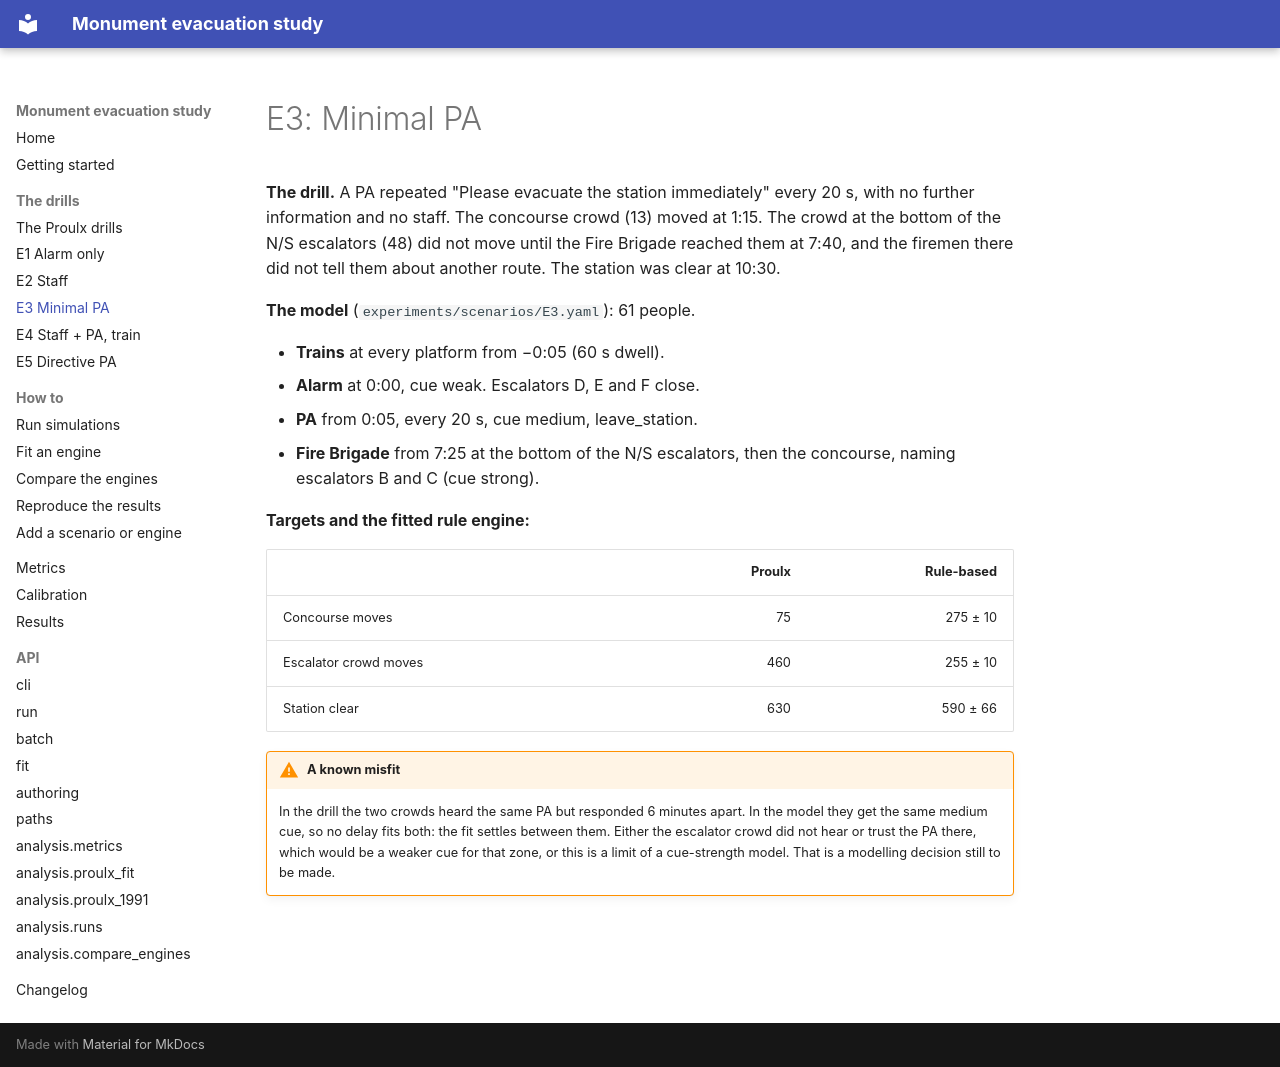

repository: MJones235/monument-evac-sim · page: scenarios/E3/index.html · generator: mkdocs

# E3: Minimal PA

**The drill.** A PA repeated "Please evacuate the station immediately" every
20 s, with no further information and no staff. The concourse crowd (13) moved
at 1:15. The crowd at the bottom of the N/S escalators (48) did not move until
the Fire Brigade reached them at 7:40, and the firemen there did not tell
them about another route. The station was clear at 10:30.

**The model** (`experiments/scenarios/E3.yaml`): 61 people.

- **Trains** at every platform from −0:05 (60 s dwell).
- **Alarm** at 0:00, cue weak. Escalators D, E and F close.
- **PA** from 0:05, every 20 s, cue medium, leave_station.
- **Fire Brigade** from 7:25 at the bottom of the N/S escalators, then the
  concourse, naming escalators B and C (cue strong).

**Targets and the fitted rule engine:**

| | Proulx | Rule-based |
|---|---:|---:|
| Concourse moves | 75 | 275 ± 10 |
| Escalator crowd moves | 460 | 255 ± 10 |
| Station clear | 630 | 590 ± 66 |

!!! warning "A known misfit"
    In the drill the two crowds heard the same PA but responded 6 minutes
    apart. In the model they get the same medium cue, so no delay fits both:
    the fit settles between them. Either the escalator crowd did not hear or
    trust the PA there, which would be a weaker cue for that zone, or this is
    a limit of a cue-strength model. That is a modelling decision still to be
    made.
